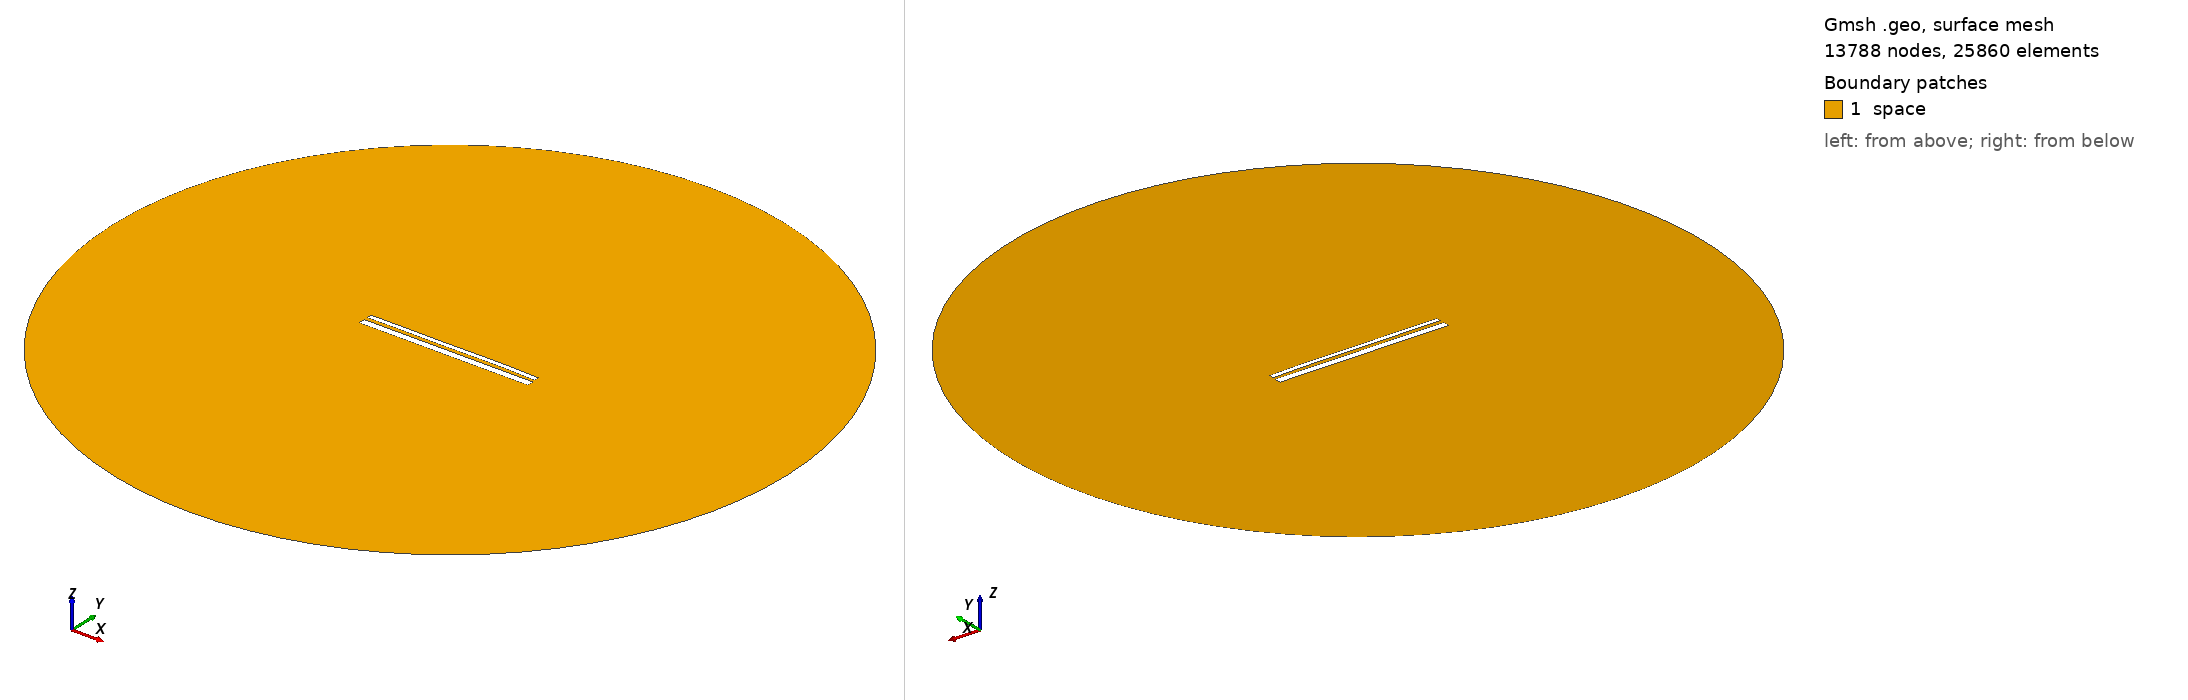

Gmsh geometry script, surface-meshed: 13788 nodes, 25860 surface elements. Boundary patches (legend numbers): 1 space. Left view from above one corner, right view from below the opposite corner. Legend entries are the model's physical surfaces. The drawing asked Gmsh for element sizes between 1% and 20% of the model's largest extent; the script's own settings can give other sizes.

=== 13334.geo (drawn) ===
//---------------------------------------
// Geometry kernel
//---------------------------------------

SetFactory("OpenCASCADE");



//---------------------------------------
// Parameters of the geometry
//---------------------------------------

// Overetch of the upper plate
overetch = 0.5;

// Distance between the plates
distance = 1.75;

// Discretization over the x axis (for the deformation)
nx = 50; 

// Length of the plate
L = 100 - overetch; 

// Number of modes
n = 4; 

// 1st mode coefficient
coeff(1) = -0.075;
beta(1) = 0.596864 * 3.1415926535 / L;

// 2nd mode coefficient
coeff(2) = 0.07499999999999998;
beta(2) = 1.49418 * 3.1415926535 / L;

// 3rd mode coefficient
coeff(3) = -0.075;
beta(3) = 2.50025 * 3.1415926535 / L;

// 4th mode coefficient
coeff(4) = 0.07499999999999998;
beta(4) = 3.49999 * 3.1415926535 / L;



//---------------------------------------
// Upper plate (deformed rectangle)
//---------------------------------------

// Coordiantes of the upper plate
xmin = -50;
xmax = 50 - overetch;

// Height of the upper plate
yheight = 4 - 2 * overetch;

// Indexes of the points
UpperID[] = {};
LowerID[] = {};
LeftID[] = {};
RightID[] = {};

// Point index
p = 1;

// Horizontal edges
For i In {1:nx}
    x = xmin + (i-1)*(xmax - xmin)/(nx-1);

    y_bottom = distance / 2 + overetch;
    For j In {1:n}
        C = (Cosh(beta(j)*L) + Cos(beta(j)*L)) / (Sinh(beta(j)*L) + Sin(beta(j)*L));
        y_bottom  = y_bottom + coeff(j) * (Cosh(beta(j)*(x+50)) - Cos(beta(j)*(x+50)) - C * (Sinh(beta(j)*(x+50)) - Sin(beta(j)*(x+50))));
    EndFor

    y_top = y_bottom + yheight;

    Point(p) = {x, y_top, 0, 1.0};
    UpperID[i] = p;
    p = p + 1;

    Point(p) = {x, y_bottom, 0, 1.0};
    LowerID[i] = p;
    p = p + 1;
EndFor

// Create point lists
UpperPts[] = {}; LowerPts[] = {};
For i In {1:nx}
  UpperPts[] += {UpperID[i]};
  LowerPts[] += {LowerID[i]};
EndFor

// Build splines
Spline(1) = {UpperPts[]};
Spline(2) = {LowerPts[]};
Line(3) = {LowerPts[nx-1], UpperPts[nx-1]};
Line(4) = {LowerPts[0], UpperPts[0]};

// Build the plane surface
Curve Loop(1) = {2, 3, -1, -4};
Plane Surface(1) = {1};



//---------------------------------------
// Lower plate (rectangle)
//---------------------------------------

// Vertices
Point(1001) = {-50, -1, 0, 1.0};
Point(1002) = { 50, -1, 0, 1.0};
Point(1003) = { 50,  -5, 0, 1.0};
Point(1004) = {-50,  -5, 0, 1.0};

// Edges
Line(5) = {1001, 1002};
Line(6) = {1002, 1003};
Line(7) = {1003, 1004};
Line(8) = {1004, 1001};

// Plane surface
Line Loop(2) = {5, 6, 7, 8};
Plane Surface(2) = {2}; 



//---------------------------------------
// Outer (fictious) boundary
//---------------------------------------

// Points
Point(1005) = {0, 0, 0};       // Center
Point(1006) = {200, 0, 0};     // Start point
Point(1007) = {0, 200, 0};     // 90 degrees
Point(1008) = {-200, 0, 0};    // 180 degrees
Point(1009) = {0, -200, 0};    // 270 degrees

// Circle arcs (each needs start, center, end)
Circle(9) = {1006, 1005, 1007};
Circle(10) = {1007, 1005, 1008};
Circle(11) = {1008, 1005, 1009};
Circle(12) = {1009, 1005, 1006};

// Plane surface for the entire domain
Curve Loop(3) = {9, 10, 11, 12};
Surface(3) = {3};

// Subtract the plates from the whole domain to obtain the actual domain where we want to solve the equations
BooleanDifference{ Surface{3}; Delete; }{ Surface{1}; Surface{2}; Delete; }




//---------------------------------------
// Transfinite Lines/Curves
//---------------------------------------

// Set the number of points on the boundaries
r = 7;

// Plates
Transfinite Curve {1, 2} = 50*r Using Progression 1;
Transfinite Curve {3, 4} = 2*r Using Progression 1;
Transfinite Line {5, 7} = 50*r Using Progression 1;
Transfinite Line {6, 8} = 2*r Using Progression 1;

// Outer boundary
Transfinite Line {9, 10, 11, 12} = 20 Using Progression 1;



//---------------------------------------
// Physical groups
//---------------------------------------                

// Physical curves (boundaries)
Physical Line("force_segment", 10) = {2};
Physical Line("upper_plate", 11) = {1, 3, 4};
Physical Line("lower_plate", 12) = {5, 6, 7, 8};
Physical Line("boundary", 20) = {9, 10, 11, 12};

// Physical Surfaces
Physical Surface("space", 30) = {3};



//---------------------------------------
// 6. Generate the Mesh
//---------------------------------------

// 2D mesh generation
Mesh 2;
